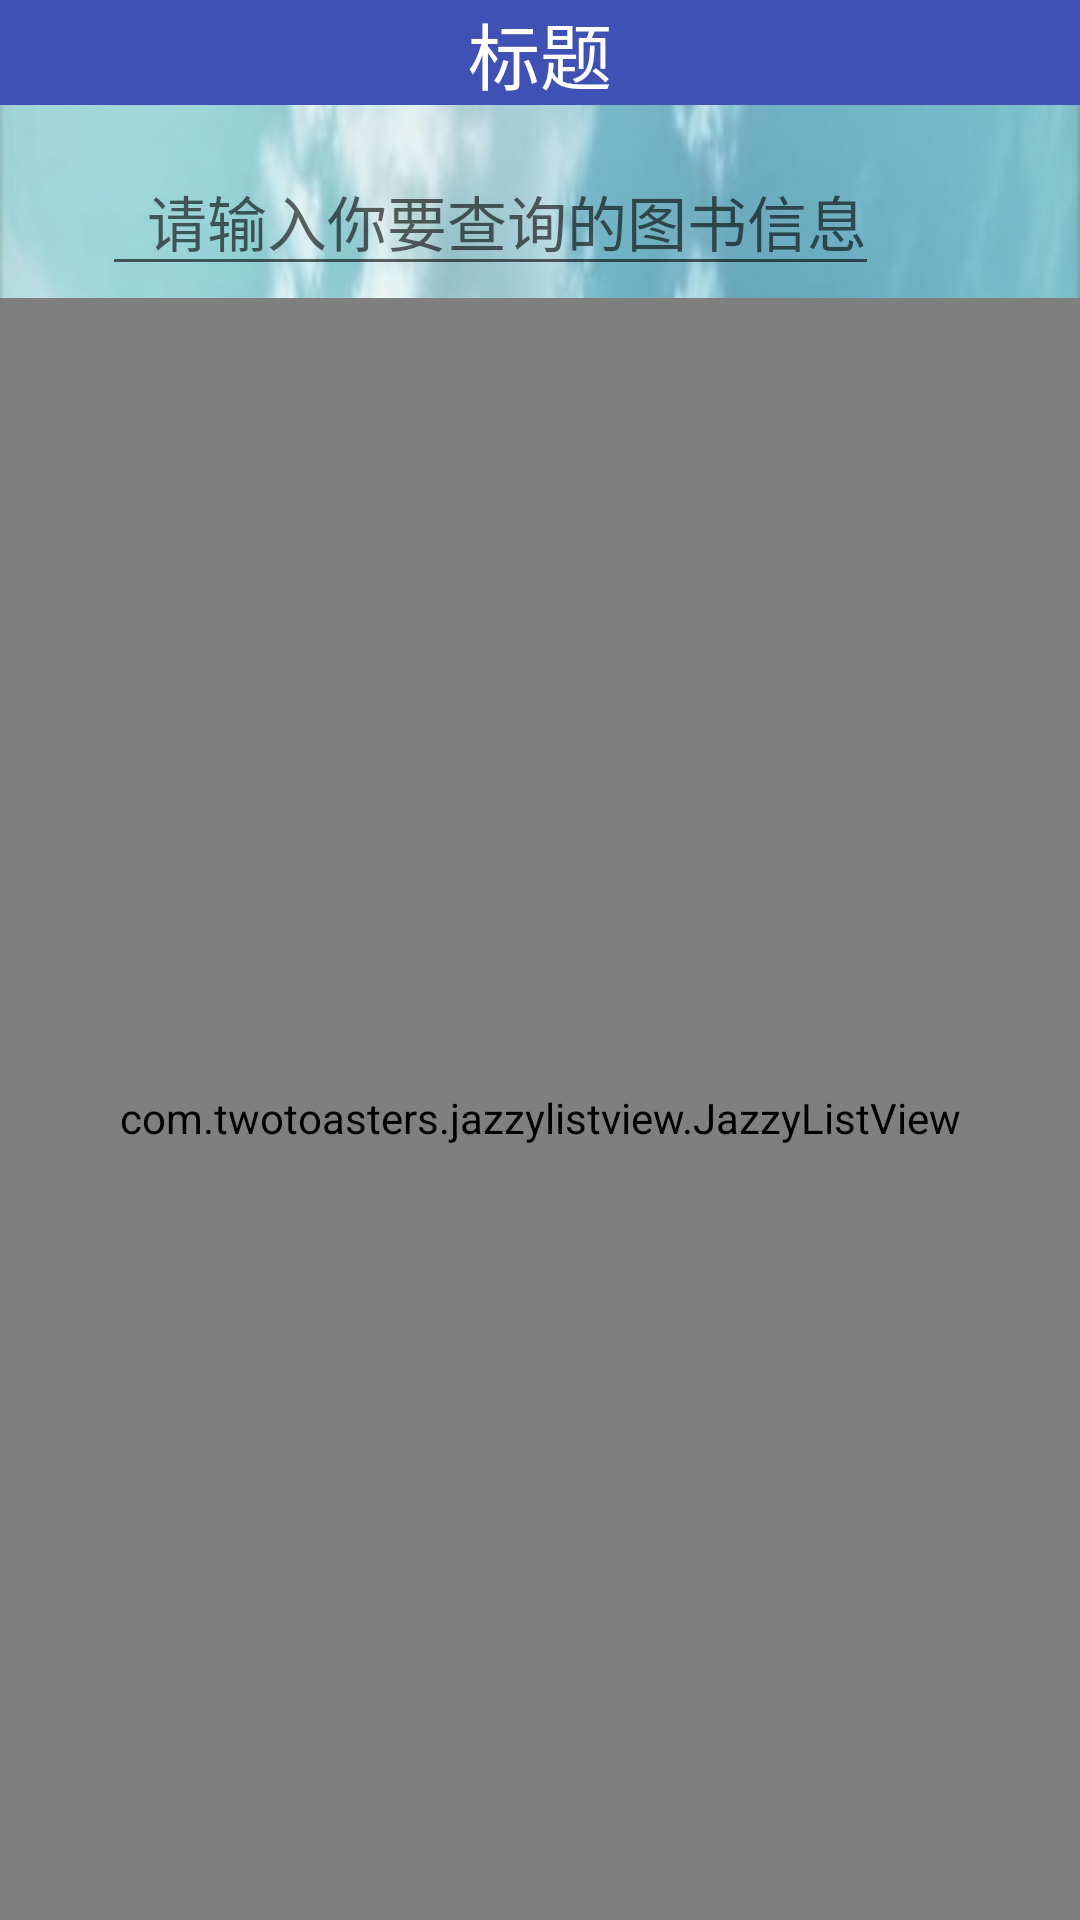

Produce the Android XML layout that renders to this screen, including the resource entries it uses.
<!-- AndroidManifest.xml: application theme AppTheme -->
<!-- res/layout/fragment_book.xml -->
<?xml version="1.0" encoding="utf-8"?>

<LinearLayout xmlns:android="http://schemas.android.com/apk/res/android"
    android:layout_width="match_parent"
    android:layout_height="match_parent"
    android:background="@drawable/background"
    android:orientation="vertical">

    <include layout="@layout/book_head_bar"/>

    <LinearLayout
        android:layout_width="wrap_content"
        android:layout_height="wrap_content"
        android:layout_marginLeft="15dp"
        android:layout_marginRight="15dp"
        android:layout_marginTop="10dp"
        android:orientation="horizontal"
        android:padding="4dp">

        <EditText
            android:id="@+id/book_input"
            android:layout_width="0dp"
            android:layout_height="wrap_content"
            android:layout_gravity="center"
            android:layout_marginLeft="15dp"
            android:layout_weight="1"
            android:gravity="left"
            android:hint="请输入你要查询的图书信息"
            android:paddingLeft="15dp"

            android:textSize="20sp" />


        <TextView
            android:id="@+id/textView_bookfind"
            android:layout_width="wrap_content"
            android:layout_height="wrap_content"
            android:layout_gravity="bottom"
            android:background="@drawable/button_find"
            android:gravity="center"

            />
    </LinearLayout>

    <com.twotoasters.jazzylistview.JazzyListView
        android:id="@+id/book_listview"
        android:layout_width="match_parent"
        android:layout_height="fill_parent"
        android:divider="#00ececec"
        android:dividerHeight="10dip"
        android:paddingLeft="15dp"
        android:paddingRight="15dp"
        android:paddingTop="6dp"
        android:scrollbars="none" />

</LinearLayout>
<!-- res/layout/book_head_bar.xml (included above) -->
<?xml version="1.0" encoding="utf-8"?>
<LinearLayout xmlns:android="http://schemas.android.com/apk/res/android"
    android:layout_width="match_parent"
    android:layout_height="wrap_content"
    android:background="@color/citybox_blue"
    android:orientation="horizontal">

    <TextView
        android:id="@+id/book_title"
        android:layout_width="match_parent"
        android:layout_height="wrap_content"
        android:gravity="center"
        android:text="标题"
        android:layout_gravity="center"
        android:textSize="24dp"
        android:textColor="#fff"
        />

</LinearLayout>
<!-- resources referenced by this layout -->
<resources>
  <color name="citybox_blue">#3F51B5</color>
  <!-- drawable background: png bitmap (drawable, 267478 bytes) -->
  <style name="AppTheme" parent="Theme.AppCompat.Light.DarkActionBar">
          
          <item name="colorPrimary">@color/colorPrimary</item>
          <item name="colorPrimaryDark">@color/colorPrimaryDark</item>
          <item name="colorAccent">@color/colorAccent</item>
          <item name="vpiTabPageIndicatorStyle">@style/MyWidget.TabPageIndicator</item>
          <item name="android:windowNoTitle">true</item>
          <item name="android:animationDuration">5000</item>
          <item name="android:windowContentOverlay">@null</item>
      </style>
  <color name="colorPrimary">#3F51B5</color>
  <color name="colorPrimaryDark">#303F9F</color>
  <color name="colorAccent">#FF4081</color>
  <style name="MyWidget.TabPageIndicator" parent="Widget">
          <item name="android:gravity">center</item>
          <item name="android:background">@drawable/vpi__tab_indicator</item>
          <item name="android:paddingLeft">22dip</item>
          <item name="android:paddingRight">22dip</item>
          <item name="android:paddingTop">8dp</item>
          <item name="android:paddingBottom">8dp</item>
          <item name="android:textAppearance">@style/MyTextAppearance.TabPageIndicator</item>
          <item name="android:textSize">16sp</item>
          <item name="android:maxLines">1</item>
      </style>
  <style name="MyTextAppearance.TabPageIndicator" parent="Widget">
          <item name="android:textStyle">bold</item>
          <item name="android:textColor">@android:color/black</item>
      </style>
</resources>
